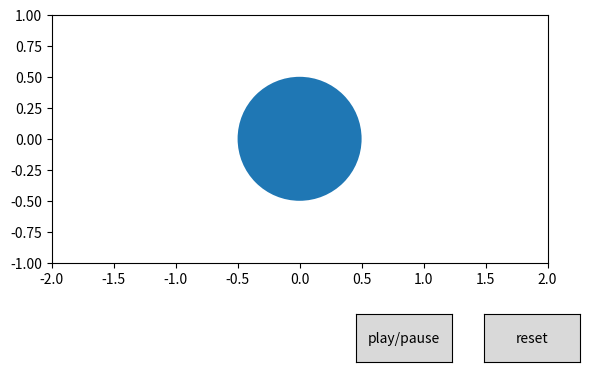

This chart was generated by the following Python code:
from math               import sin       as Sin

from matplotlib         import pyplot    as plt
from matplotlib         import animation
from matplotlib.widgets import Button

class xyAnim:
    def __init__(self):

        # グラフを作って、
        self.fig = plt.figure()
        self.ax  = plt.axes(xlim=(-2,2), ylim=(-1,1))
        self.ax.set_aspect("equal")

        # グラフの中にボタンを作って、
        self.playButton  = self.__createButton(0.6, 0.03, 0.15, 0.1, "play/pause", self.__PlayPause) # (左下 x 座標, 左下 y 座標, 幅, 高さ, ラベル, バインドする函数)
        self.resetButton = self.__createButton(0.8, 0.03, 0.15, 0.1, "reset"     , self.__Reset    ) # (左下 x 座標, 左下 y 座標, 幅, 高さ, ラベル, バインドする函数)

        # 何か図形 (ここでは円) を実体化して、
        self.theta  = 0
        self.circle = plt.Circle((Sin(self.theta), 0), 0.5) # Circle((中心 x 座標, 中心 y 座標), 半径)

        # その図形をグラフの中に投入する。
        self.ax.add_patch(self.circle)

        # 「どのグラフで (self.fig)」「どの函数を (self.__update)」「何ミリ秒ごとに呼び出す (interval=)」のかを設定する。
        self.anim = animation.FuncAnimation(self.fig, self.__update, interval=1000/30)

        # アニメーションの動作/停止状態を示すフラグを立てておく。
        self.isRunning = True

    # この函数を一定時間ごとに呼び出す。
    def __update(self, i):                        # i は FuncAnimation() から渡されるフレーム番号 (ここでは使っていない)。
        self.theta        += 0.1                  # 呼ばれるたびに何かを少しずつ変化させて、
        self.circle.center = (Sin(self.theta), 0) # それに合わせて円の中心座標を少しずつずらす。

    # "play/pause" ボタンがクリックされたら、アニメーションを停止するか再開するかする。動作/停止状態を示すフラグもトグルする。
    def __PlayPause(self, event):
        if self.isRunning:
            self.anim.event_source.stop()
            self.isRunning = not self.isRunning
        else:
            self.anim.event_source.start()
            self.isRunning = not self.isRunning

    # "reset" ボタンがクリックされたら、図形を最初の位置に戻す。
    def __Reset(self, event):
        self.theta         = 0
        self.circle.center = (Sin(self.theta), 0)

    # ボタンを作るための函数
    def __createButton(self, bottomLeftX, bottomLeftY, width, height, label, func):
        box    = self.fig.add_axes([bottomLeftX, bottomLeftY, width, height]) # ボタン用の枠を描いて、
        button = Button(box, label)                                           # それをボタンとして実体化して、
        button.on_clicked(func)                                               # クリックされたときに実行する函数をバインドする。
        return button

    # グラフを表示する。
    def animate(self):
        plt.show()
        return self

########
# test #
########
if __name__ == "__main__":
    xyAnim().animate()
